Run: headless pygame with SDL's dummy video driver; simulated clock (each Clock.tick advances the game by its frame time, no real sleeping); random seed 0; keys injected as events and as key.get_pressed() state; no mouse input.
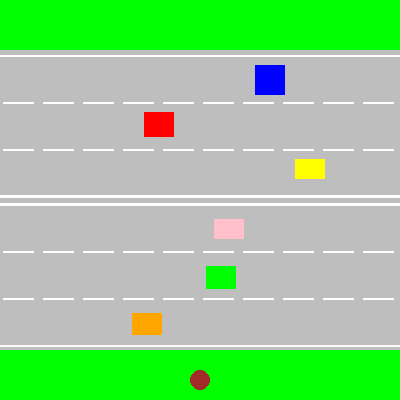
Frame 1 of 4 · flips 1–60 · no input
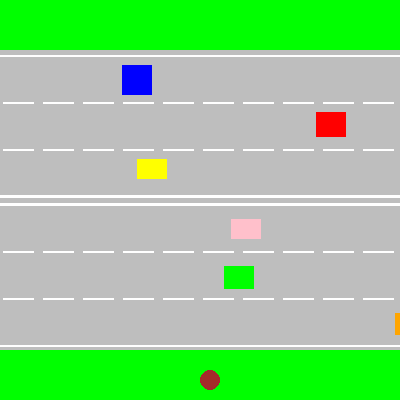
Frame 2 of 4 · flips 61–180 · tapped SPACE, RETURN · held RIGHT (→), D
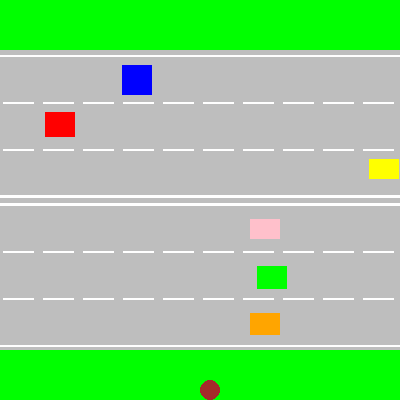
Frame 3 of 4 · flips 181–300 · held DOWN (↓), S
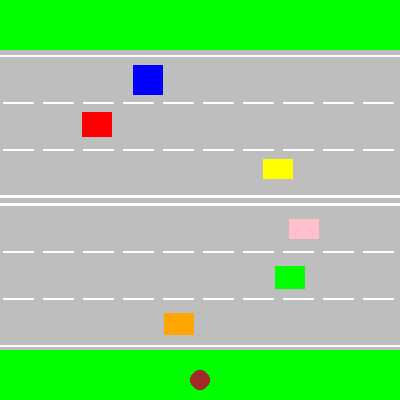
Frame 4 of 4 · flips 301–420 · held LEFT (←), A, UP (↑), W

The pygame program that drew these frames:

"""Игра 'Перебеги дорогу' """

import pygame
import random

pygame.init()
size = width, height = (400, 400)  #параметры окна игры 
screen = pygame.display.set_mode(size)
clock = pygame.time.Clock()
fps = 60
font = pygame.font.SysFont("comicsansms", 32)
follow = font.render("Вы победили!", 1, (255, 0, 0), (0, 255, 0))


def player(xp, yp):
    """функия отрисовки игрока"""
    pygame.draw.circle(screen, ("brown"), (xp, yp), 10)


def auto_b(x):
    """функции отписовки машин"""
    pygame.draw.rect(screen, ("blue"), (x, 65, 30, 30), 0)


def auto_r(x):
    pygame.draw.rect(screen, ("red"), (x, 112, 30, 25), 0)


def auto_y(x):
    pygame.draw.rect(screen, ("yellow"), (x, 159, 30, 20), 0)


def auto_p(x):
    pygame.draw.rect(screen, ("pink"), (x, 219, 30, 20), 0)


def auto_g(x):
    pygame.draw.rect(screen, ("green"), (x, 266, 30, 23), 0)


def auto_o(x):
    pygame.draw.rect(screen, ("orange"), (x, 313, 30, 22), 0)


def draw():
    """функция отрисовки поля"""
    screen.fill((0, 255, 0,))
    x = 3
    pygame.draw.rect(screen, pygame.Color('gray'), (0, 50, 400, 300), 0)

    pygame.draw.line(screen, pygame.Color('white'), (0, 55), (400, 55), 2)
    pygame.draw.line(screen, pygame.Color('white'), (0, 196), (400, 196), 3)
    pygame.draw.line(screen, pygame.Color('white'), (0, 204), (400, 204), 3)
    pygame.draw.line(screen, pygame.Color('white'), (0, 345), (400, 345), 2)

    for i in range(20):
        if i % 2 == 0:
            pygame.draw.line(screen, pygame.Color('white'), (x, 102), (x + 30, 102), 2)
            pygame.draw.line(screen, pygame.Color('white'), (x, 149), (x + 30, 149), 2)
            pygame.draw.line(screen, pygame.Color('white'), (x, 251), (x + 30, 251), 2)
            pygame.draw.line(screen, pygame.Color('white'), (x, 298), (x + 30, 298), 2)
        x = x + 20

"""позиционирование игрока и машин на поле"""
pos_x = 0
pos_xr = 400
pos_xy = 0
pos_xo = 400
pos_xg = 0
pos_xp = 400
xp = 200
yp = 380
speed_blue = random.randint(15, 20)
speed_red = random.randint(15, 20)
speed_yellow = random.randint(15, 20)
speed_orange = random.randint(15, 20)
speed_green = random.randint(20, 25)
speed_pink = random.randint(25, 30)
running = True
while running:
    """Цикл управление игроком"""
    events = pygame.event.get()
    for event in events:
        if event.type == pygame.KEYDOWN and event.key == pygame.K_DOWN:
            yp = yp + 10
        if event.type == pygame.KEYDOWN and event.key == pygame.K_UP:
            yp = yp - 10
        if event.type == pygame.KEYDOWN and event.key == pygame.K_RIGHT:
            xp = xp + 10
        if event.type == pygame.KEYDOWN and event.key == pygame.K_LEFT:
            xp = xp - 10
        if event.type == pygame.QUIT:
            running = False
    draw()
    auto_b(pos_x)
    auto_r(pos_xr)
    auto_y(pos_xy)
    auto_o(pos_xo)
    auto_g(pos_xg)
    auto_p(pos_xp)
    player(xp, yp)

    pos_x = pos_x + 1 + fps / speed_blue
    pos_xr = pos_xr - 1 - (fps / speed_red)
    pos_xy = pos_xy + 1 + fps / speed_yellow
    pos_xo = pos_xo - 1 - (fps / speed_orange)
    pos_xg = pos_xg + 1 + fps / speed_green
    pos_xp = pos_xp - 1 - (fps / speed_pink)
    """Условия переноса машины на исходную позицию в случае достижения конца поля"""
    if pos_xr < 0:
        pos_xr = 400
        speed_red = random.randint(10, 15)
    if pos_x > 400:
        pos_x = 0
        speed_blue = random.randint(10, 15)
    if pos_xy > 400:
        pos_xy = 0
        speed_yellow = random.randint(10, 15)
    if pos_xo < 0:
        pos_xo = 400
        speed_orange = random.randint(15, 20)
    if pos_xg > 400:
        pos_xg = 0
        speed_green = random.randint(20, 25)
    if pos_xp < 0:
        pos_xp = 400
        speed_pink = random.randint(25, 30)

    if (305 < yp < 350) and (pos_xo - 10 < xp < pos_xo + 40):
        xp = 200
        yp = 380
    if (250 < yp < 300) and (pos_xg - 10 < xp < pos_xg + 40):
        xp = 200
        yp = 380
    if (200 < yp < 250) and (pos_xp - 10 < xp < pos_xp + 40):
        xp = 200
        yp = 380
    if (140 < yp < 190) and (pos_xy - 10 < xp < pos_xy + 40):
        xp = 200
        yp = 380
    if (100 < yp < 150) and (pos_xr - 10 < xp < pos_xr + 40):
        xp = 200
        yp = 380
    if (50 < yp < 110) and (pos_x - 10 < xp < pos_x + 40):
        xp = 200
        yp = 380
    clock.tick(fps)
    pygame.display.flip()

pygame.quit()
